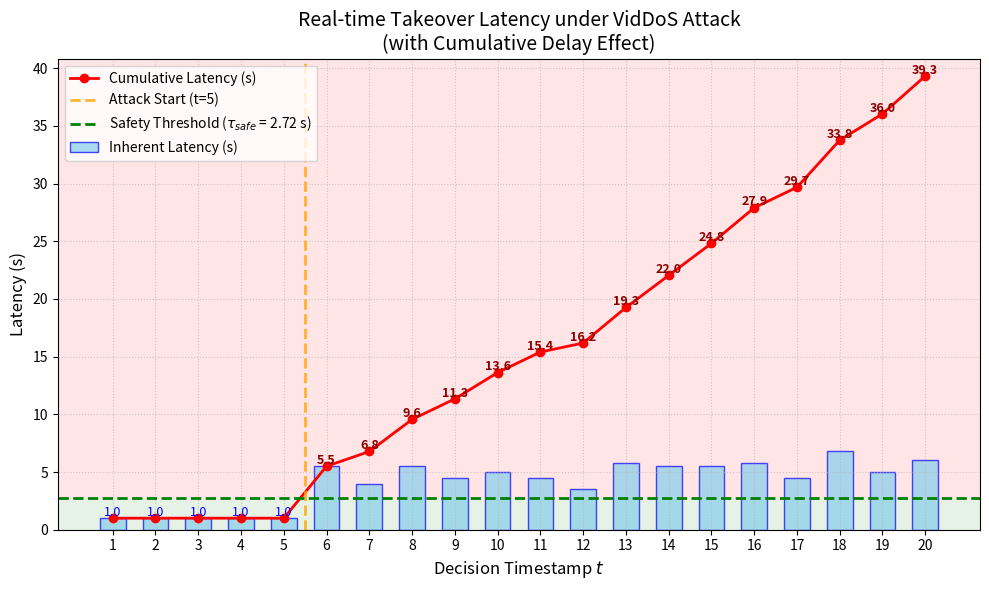

Here is the Python script that generated this plot:
import matplotlib.pyplot as plt
import numpy as np


attack_start_t = 5  
timestamps = list(range(1, 21))
latency_raw = [1.0, 1.0, 1.0, 1.0, 1.0, 
               5.5, 4.0, 5.5, 4.5, 5.0, 4.5, 3.5, 5.8, 5.5, 5.5, 5.8, 4.5, 6.8, 5.0, 6.0]
tau_safe = 2.72 # 安全阈值


# 计算累积延迟
cumulative_latency = []
current_cumulative = 0
for i, l in enumerate(latency_raw):
    if i > 0 and cumulative_latency[-1] > tau_safe:
        # 如果上一个时刻超时，延迟累积到当前
        carry_over = cumulative_latency[-1] - tau_safe
        current_cumulative = l + carry_over
    else:
        current_cumulative = l
    cumulative_latency.append(current_cumulative)


fig, ax = plt.subplots(figsize=(10, 6))

y_max = max(cumulative_latency) + 1.5
ax.axhspan(0, tau_safe, facecolor='green', alpha=0.1)      # 安全区：绿色
ax.axhspan(tau_safe, y_max, facecolor='red', alpha=0.1)    # 违规区：红色

bars = ax.bar(timestamps, latency_raw, width=0.6, alpha=0.7, 
              color='skyblue', edgecolor='blue', linewidth=1, label='Inherent Latency (s)')

ax.plot(timestamps, cumulative_latency, marker='o', linestyle='-', 
        color='red', linewidth=2, markersize=6, label='Cumulative Latency (s)')

# 标记攻击开始
ax.axvline(x=attack_start_t + 1 - 0.5, color='orange', linestyle='--', linewidth=2, alpha=0.8, label='Attack Start (t=5)')

ax.axhline(y=tau_safe, color='green', linestyle='--', linewidth=2, label=f'Safety Threshold ($\\tau_{{safe}}$ = {tau_safe} s)')

for i, (t, raw, cum) in enumerate(zip(timestamps, latency_raw, cumulative_latency)):
    if cum > tau_safe:
        ax.text(t, cum + 0.2, f'{cum:.1f}', ha='center', fontsize=9, color='darkred', fontweight='bold')
    else:
        ax.text(t, raw + 0.2, f'{raw:.1f}', ha='center', fontsize=9, color='blue')

ax.set_xlabel('Decision Timestamp $t$', fontsize=12)
ax.set_ylabel('Latency (s)', fontsize=12)
ax.set_title('Real-time Takeover Latency under VidDoS Attack\n(with Cumulative Delay Effect)', fontsize=14)
ax.set_xticks(timestamps)
ax.set_ylim(0, max(cumulative_latency) + 1.5)
ax.grid(True, linestyle=':', alpha=0.6)
ax.legend(loc='upper left', fontsize=10)

plt.tight_layout()
plt.show()
